Run: headless pygame with SDL's dummy video driver; simulated clock (each Clock.tick advances the game by its frame time, no real sleeping); random seed 0; keys injected as events and as key.get_pressed() state; no mouse input.
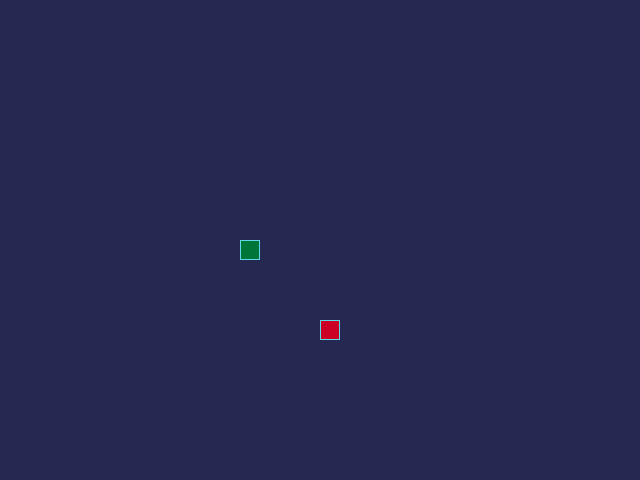
Frame 1 of 4 · flips 1–60 · no input
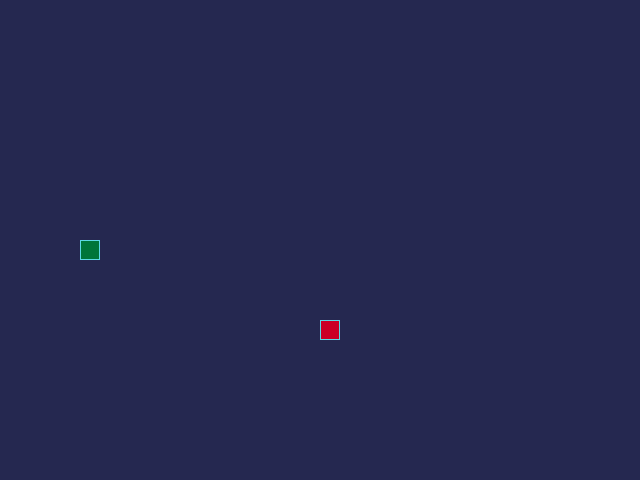
Frame 2 of 4 · flips 61–180 · tapped SPACE, RETURN · held RIGHT (→), D
Frame 3 of 4 · flips 181–300 · held DOWN (↓), S · screen unchanged from frame 2, image omitted
Frame 4 of 4 · flips 301–420 · held LEFT (←), A, UP (↑), W · screen same as frame 1, image omitted

The pygame program that drew these frames:

import sys
from random import choice, randint

import pygame as pg

SCREEN_WIDTH, SCREEN_HEIGHT = 640, 480
GRID_SIZE = 20
GRID_WIDTH = SCREEN_WIDTH // GRID_SIZE
GRID_HEIGHT = SCREEN_HEIGHT // GRID_SIZE
CENTER_POSITION = (SCREEN_WIDTH // 2, SCREEN_HEIGHT // 2)

UP = (0, -1)
DOWN = (0, 1)
LEFT = (-1, 0)
RIGHT = (1, 0)

BOARD_BACKGROUND_COLOR = (37, 40, 80)
BORDER_COLOR = (93, 216, 228)
APPLE_COLOR = (204, 0, 37)
SNAKE_COLOR = (0, 117, 57)
SPEED = 20

screen = pg.display.set_mode((SCREEN_WIDTH, SCREEN_HEIGHT), 0, 32)

clock = pg.time.Clock()


class GameObject:
    """Создание родительского класса GameObject."""

    def __init__(self, position=None, body_color=None):
        self.position = CENTER_POSITION
        self.body_color = body_color

    def draw_objects(self,
                     position,
                     fill_color=None,
                     border_color=BORDER_COLOR
                     ):
        """Дочерний метод для отрисовки объектов."""
        color_fill = fill_color if fill_color else self.body_color
        rect = pg.Rect(position, (GRID_SIZE, GRID_SIZE))
        pg.draw.rect(screen, color_fill, rect)
        pg.draw.rect(screen, border_color, rect, 1)

    def draw(self):
        """Дочерний метод для отрисовки объектов."""


class Apple(GameObject):
    """Создание класса Apple с указанием родительского класса GameObject."""

    def __init__(self, body_color=APPLE_COLOR, occupied_positions=None):
        super().__init__(body_color=body_color)
        self.randomize_position(occupied_positions or [])

    def draw(self):
        """Метод для отрисовки яблока."""
        self.draw_objects(self.position)

    def randomize_position(self, occupied_positions=None):
        """Метод для установки рандомной позиции яблока."""
        occupied_positions = occupied_positions or []
        while True:
            self.position = (
                randint(0, GRID_WIDTH - 1) * GRID_SIZE,
                randint(0, GRID_HEIGHT - 1) * GRID_SIZE
            )
            """Проверка координат для предотвращения спавна яблока в змее."""
            if self.position not in occupied_positions:
                break


class Snake(GameObject):
    """Создание класса Snake с указанием родительского класса GameObject."""

    def __init__(self, body_color=SNAKE_COLOR):
        super().__init__(body_color=body_color)
        self.reset()
        self.direction = RIGHT

    def update_direction(self):
        """Метод для обновления направления движения змейки."""
        if self.next_direction:
            self.direction = self.next_direction
            self.next_direction = None

    def move(self):
        """Метод для движения головы змейки."""
        head_x, head_y = self.get_head_position()
        dx, dy = self.direction

        new_head = (
            (head_x + dx * GRID_SIZE) % SCREEN_WIDTH,
            (head_y + dy * GRID_SIZE) % SCREEN_HEIGHT
        )

        self.positions.insert(0, new_head)

        if len(self.positions) > self.length:
            self.last = self.positions.pop()
        else:
            self.last = None

    def draw(self):
        """Метод для отрисовки змейки."""
        for position in self.positions:
            self.draw_objects(position)

        self.draw_objects(self.positions[0])

        if self.last is not None:
            self.draw_objects(
                self.last,
                fill_color=BOARD_BACKGROUND_COLOR,
                border_color=BOARD_BACKGROUND_COLOR)

    def get_head_position(self):
        """Метод для получения позиции головы."""
        return self.positions[0]

    def reset(self):
        """Метод для збрасывания змейки в начальное состояние."""
        self.length = 1
        self.positions = [self.position]
        self.direction = choice([UP, DOWN, LEFT, RIGHT])
        self.next_direction = None
        self.last = None


def handle_keys(game_object):
    """Функция обработки нажатий клавиш."""
    for event in pg.event.get():
        if event.type == pg.QUIT:
            pg.quit()
            sys.exit()
        elif event.type == pg.KEYDOWN:
            if event.key == pg.K_ESCAPE:
                sys.exit()
            elif event.key == pg.K_UP and game_object.direction != DOWN:
                game_object.next_direction = UP
            elif event.key == pg.K_DOWN and game_object.direction != UP:
                game_object.next_direction = DOWN
            elif event.key == pg.K_LEFT and game_object.direction != RIGHT:
                game_object.next_direction = LEFT
            elif event.key == pg.K_RIGHT and game_object.direction != LEFT:
                game_object.next_direction = RIGHT


def main():
    """Функция запуска цикла, иинициализации классов
    и создания экземпляров классов.
    """
    pg.init()
    snake = Snake()
    apple = Apple()
    apple.randomize_position(occupied_positions=snake.positions)

    while True:
        pg.display.set_caption(f'Змейка | Очки: {snake.length}')
        clock.tick(SPEED)
        handle_keys(snake)
        snake.update_direction()
        snake.move()

        screen.fill(BOARD_BACKGROUND_COLOR)

        if snake.get_head_position() == apple.position:
            snake.length += 1
            apple.randomize_position(snake.positions)
        elif snake.get_head_position() in snake.positions[1:]:
            snake.reset()

        if apple.position in snake.positions:
            apple.randomize_position(snake.positions)

        snake.draw()
        apple.draw()
        pg.display.update()


if __name__ == '__main__':
    main()
